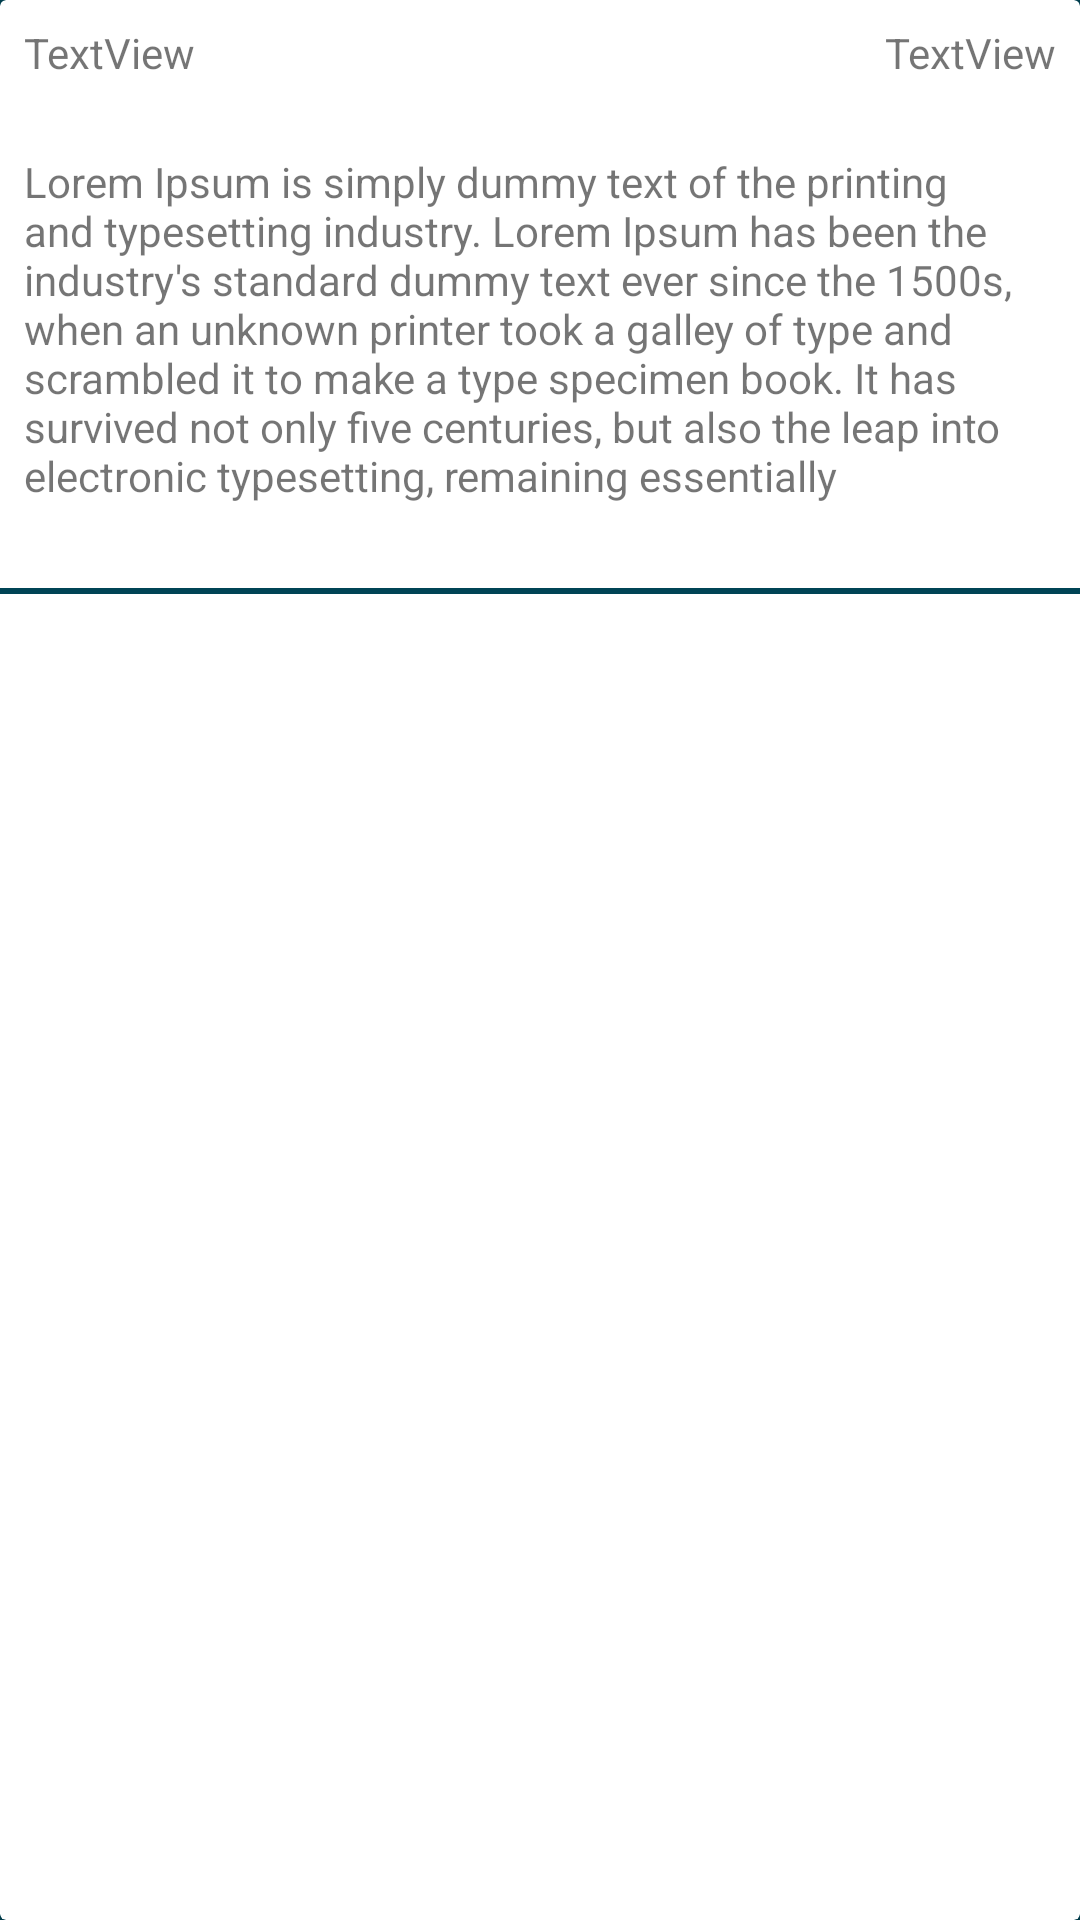

Write the Android layout XML for this screen, with the resource values it uses.
<!-- AndroidManifest.xml: application theme AppTheme -->
<!-- res/layout/cardview_layout.xml -->
<?xml version="1.0" encoding="utf-8"?>
<LinearLayout xmlns:android="http://schemas.android.com/apk/res/android"
    xmlns:app="http://schemas.android.com/apk/res-auto"
    xmlns:tools="http://schemas.android.com/tools"
    android:id="@+id/linearLayout"
    android:layout_width="match_parent"
    android:layout_height="200dp"
    android:background="@color/colorPrimaryDark"
    android:orientation="vertical">

    <androidx.cardview.widget.CardView
        android:id="@+id/cardView"
        android:layout_width="match_parent"
        android:layout_height="match_parent">

        <androidx.constraintlayout.widget.ConstraintLayout
            android:layout_width="match_parent"
            android:layout_height="match_parent"
            android:layout_marginBottom="4dp">

            <TextView
                android:id="@+id/title"
                android:layout_width="wrap_content"
                android:layout_height="wrap_content"
                android:layout_marginStart="8dp"
                android:layout_marginLeft="8dp"
                android:layout_marginTop="8dp"
                android:text="TextView"
                app:layout_constraintStart_toStartOf="parent"
                app:layout_constraintTop_toTopOf="parent" />

            <TextView
                android:id="@+id/alertDate"
                android:layout_width="0dp"
                android:layout_height="wrap_content"
                android:layout_marginTop="8dp"
                android:layout_marginEnd="8dp"
                android:layout_marginRight="8dp"
                android:text="TextView"
                app:layout_constraintEnd_toEndOf="parent"
                app:layout_constraintTop_toTopOf="parent" />

            <TextView
                android:id="@+id/resume"
                android:layout_width="0dp"
                android:layout_height="0dp"
                android:layout_marginStart="8dp"
                android:layout_marginLeft="8dp"
                android:layout_marginTop="24dp"
                android:layout_marginEnd="8dp"
                android:layout_marginRight="8dp"
                android:layout_marginBottom="8dp"
                android:text="Lorem Ipsum is simply dummy text of the printing and typesetting industry. Lorem Ipsum has been the industry's standard dummy text ever since the 1500s, when an unknown printer took a galley of type and scrambled it to make a type specimen book. It has survived not only five centuries, but also the leap into electronic typesetting, remaining essentially"
                app:layout_constraintBottom_toBottomOf="parent"
                app:layout_constraintEnd_toEndOf="parent"
                app:layout_constraintStart_toStartOf="parent"
                app:layout_constraintTop_toBottomOf="@+id/title" />

        </androidx.constraintlayout.widget.ConstraintLayout>

        <FrameLayout
            android:layout_width="match_parent"
            android:layout_height="2dp"
            android:layout_marginTop="196dp"
            android:background="@color/colorPrimaryDark">

        </FrameLayout>
    </androidx.cardview.widget.CardView>

</LinearLayout>
<!-- resources referenced by this layout -->
<resources>
  <color name="colorPrimaryDark">#004455</color>
  <style name="AppTheme" parent="Theme.MaterialComponents.Light.DarkActionBar">
          
          <item name="colorPrimary">@color/colorPrimary</item>
          <item name="colorPrimaryDark">@color/colorPrimaryDark</item>
          <item name="colorAccent">@color/colorAccent</item>
      </style>
  <color name="colorPrimary">#49f0f6</color>
  <color name="colorAccent">#d40055</color>
</resources>
